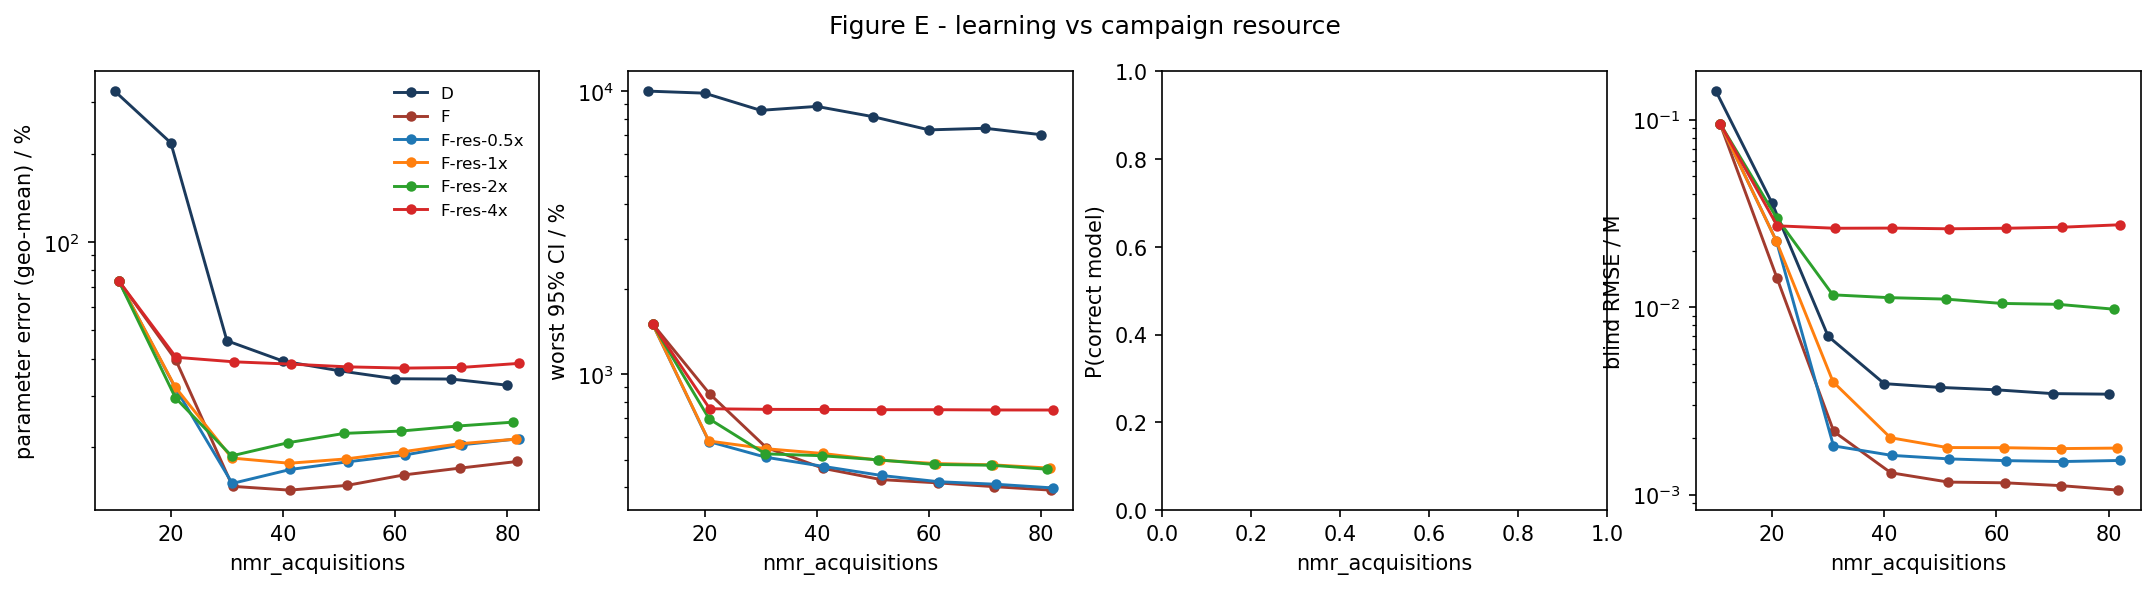

Data behind this chart, as committed beside it:
strategy, nmr_acquisitions, param_err_pct, max_rel_ci_pct, p_correct, blind_rmse_M
D, 10.0, 326.2, 10000, nan, 0.1423
D, 20.0, 217.5, 9837, nan, 0.03596
D, 30.0, 46.1, 8555, nan, 0.006996
D, 40.0, 39.31, 8833, nan, 0.003911
D, 50.0, 36.44, 8127, nan, 0.003733
D, 60.0, 34.22, 7299, nan, 0.003624
D, 70.0, 34.14, 7394, nan, 0.00346
D, 80.0, 32.53, 7019, nan, 0.003436
F, 10.72, 73.7, 1509, nan, 0.09563
F, 20.9, 39.59, 854.3, nan, 0.01427
F, 31.0, 14.72, 552, nan, 0.002172
F, 41.17, 14.29, 466.1, nan, 0.001308
F, 51.45, 14.84, 425.6, nan, 0.001166
F, 61.52, 16.1, 414.4, nan, 0.001156
F, 71.58, 16.99, 401.9, nan, 0.001116
F, 81.75, 17.89, 390.7, nan, 0.001057
F-res-0.5x, 10.72, 73.7, 1509, nan, 0.09563
F-res-0.5x, 20.77, 31.92, 579.8, nan, 0.02256
F-res-0.5x, 30.95, 15.06, 510.2, nan, 0.001821
F-res-0.5x, 41.33, 16.81, 473.3, nan, 0.00162
F-res-0.5x, 51.55, 17.85, 440, nan, 0.001551
F-res-0.5x, 61.73, 18.83, 418.3, nan, 0.001518
F-res-0.5x, 71.9, 20.39, 409.8, nan, 0.001502
F-res-0.5x, 82.08, 21.38, 397.7, nan, 0.001522
F-res-1x, 10.72, 73.7, 1509, nan, 0.09563
F-res-1x, 20.77, 32.08, 582.4, nan, 0.02253
F-res-1x, 30.88, 18.38, 547.2, nan, 0.003997
F-res-1x, 41.1, 17.65, 526.2, nan, 0.002012
F-res-1x, 51.23, 18.25, 498, nan, 0.001783
F-res-1x, 61.33, 19.31, 484.9, nan, 0.00178
F-res-1x, 71.42, 20.56, 479.7, nan, 0.001761
F-res-1x, 81.5, 21.32, 467.3, nan, 0.001771
F-res-2x, 10.72, 73.7, 1509, nan, 0.09563
F-res-2x, 20.82, 29.46, 697, nan, 0.02997
F-res-2x, 30.82, 18.69, 524.7, nan, 0.01165
F-res-2x, 40.9, 20.73, 516.7, nan, 0.01125
F-res-2x, 50.92, 22.3, 499.8, nan, 0.01105
F-res-2x, 60.98, 22.71, 481.3, nan, 0.01048
F-res-2x, 71.0, 23.62, 478.4, nan, 0.01036
F-res-2x, 81.03, 24.36, 463.1, nan, 0.009759
F-res-4x, 10.72, 73.7, 1509, nan, 0.09563
F-res-4x, 20.93, 40.49, 756.9, nan, 0.0272
F-res-4x, 31.2, 39.09, 753.1, nan, 0.02639
F-res-4x, 41.38, 38.38, 752.4, nan, 0.02645
F-res-4x, 51.5, 37.57, 751.2, nan, 0.02622
F-res-4x, 61.62, 37.2, 751, nan, 0.02639
F-res-4x, 71.75, 37.4, 749.5, nan, 0.02674
F-res-4x, 82.03, 38.6, 749.1, nan, 0.02755
